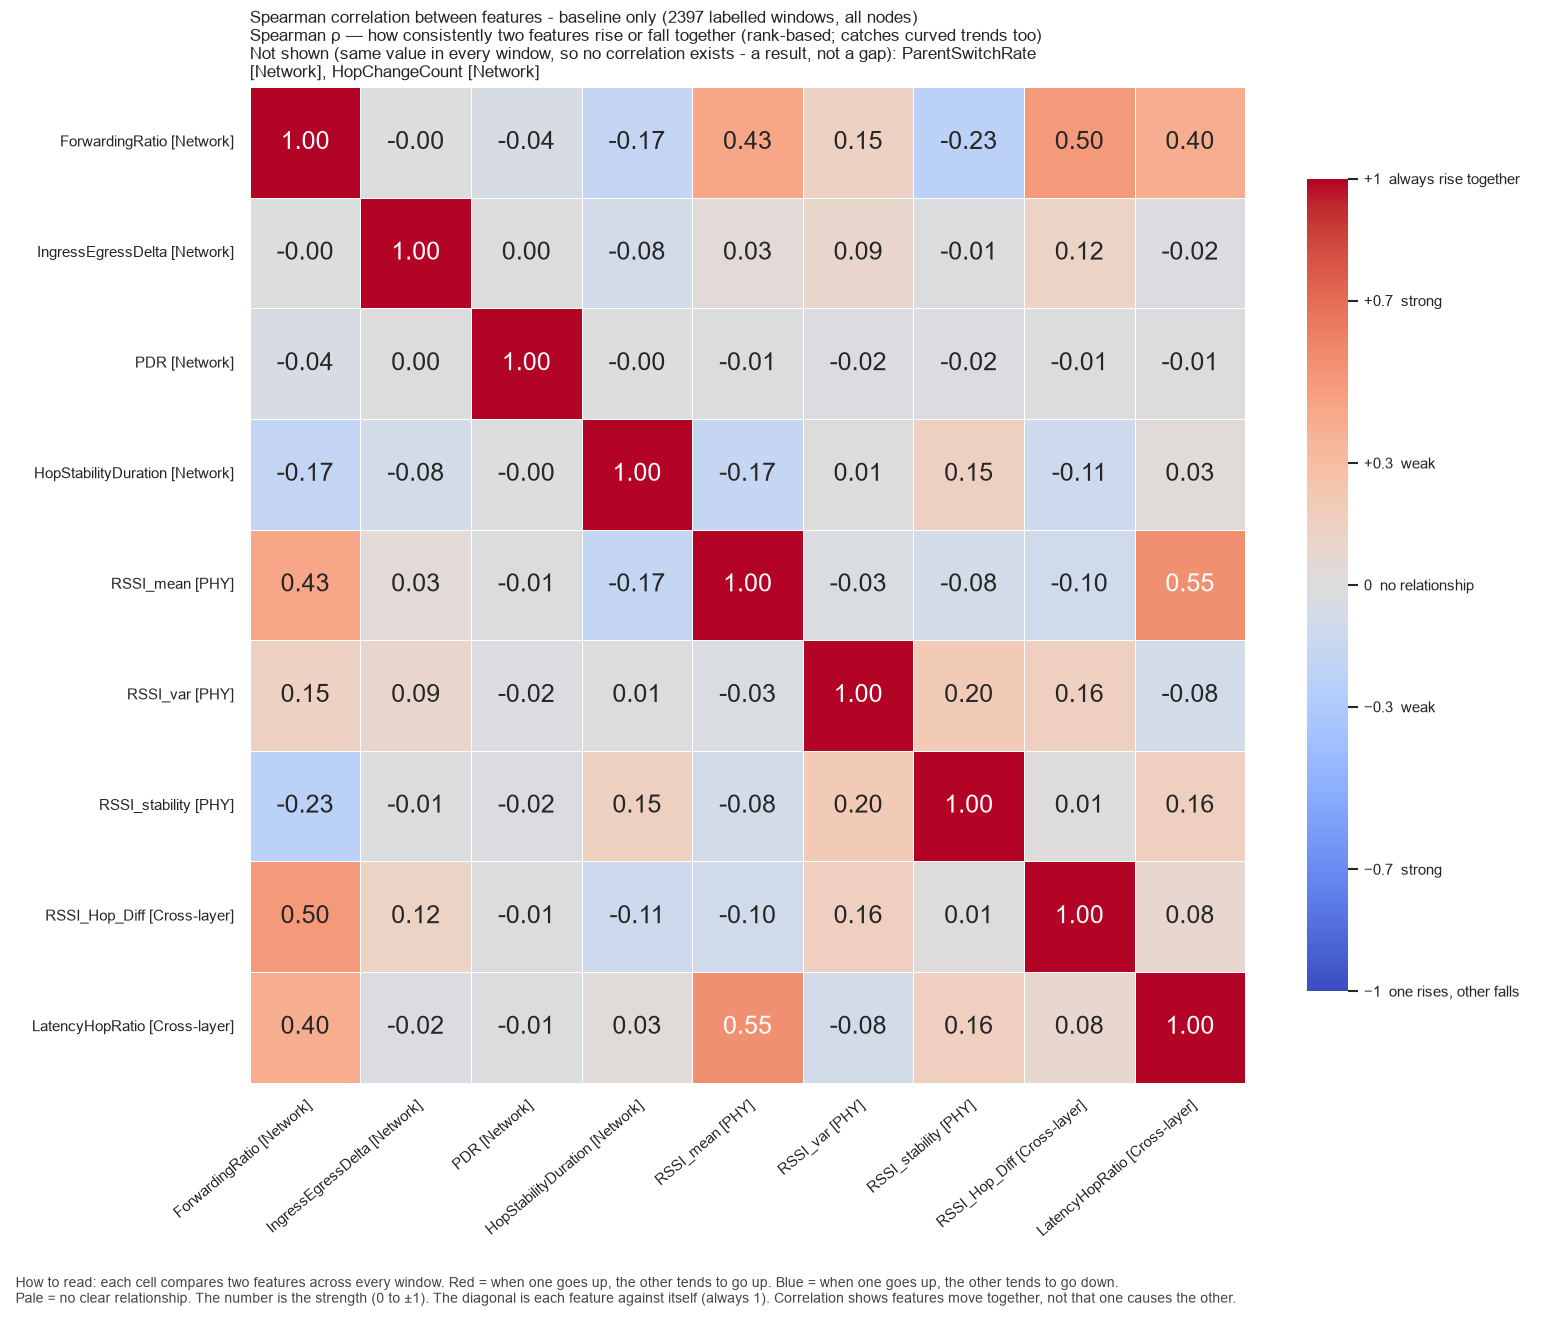

The table this chart was drawn from, first rows:
, ForwardingRatio, IngressEgressDelta, PDR, HopStabilityDuration, RSSI_mean, RSSI_var, RSSI_stability, RSSI_Hop_Diff, LatencyHopRatio
ForwardingRatio, 1.0, -0.0002936, -0.04144, -0.1743, 0.4312, 0.1478, -0.2273, 0.4998, 0.3952
IngressEgressDelta, -0.0002936, 1.0, 0.003061, -0.08445, 0.03471, 0.09183, -0.009543, 0.1181, -0.0227
PDR, -0.04144, 0.003061, 1.0, -0.0009655, -0.0105, -0.02317, -0.01836, -0.01192, -0.01329
HopStabilityDuration, -0.1743, -0.08445, -0.0009655, 1.0, -0.1697, 0.009261, 0.153, -0.1095, 0.02702
RSSI_mean, 0.4312, 0.03471, -0.0105, -0.1697, 1.0, -0.03049, -0.08198, -0.1015, 0.5517
RSSI_var, 0.1478, 0.09183, -0.02317, 0.009261, -0.03049, 1.0, 0.1972, 0.1612, -0.08473
RSSI_stability, -0.2273, -0.009543, -0.01836, 0.153, -0.08198, 0.1972, 1.0, 0.007829, 0.1625
RSSI_Hop_Diff, 0.4998, 0.1181, -0.01192, -0.1095, -0.1015, 0.1612, 0.007829, 1.0, 0.08469
LatencyHopRatio, 0.3952, -0.0227, -0.01329, 0.02702, 0.5517, -0.08473, 0.1625, 0.08469, 1.0
